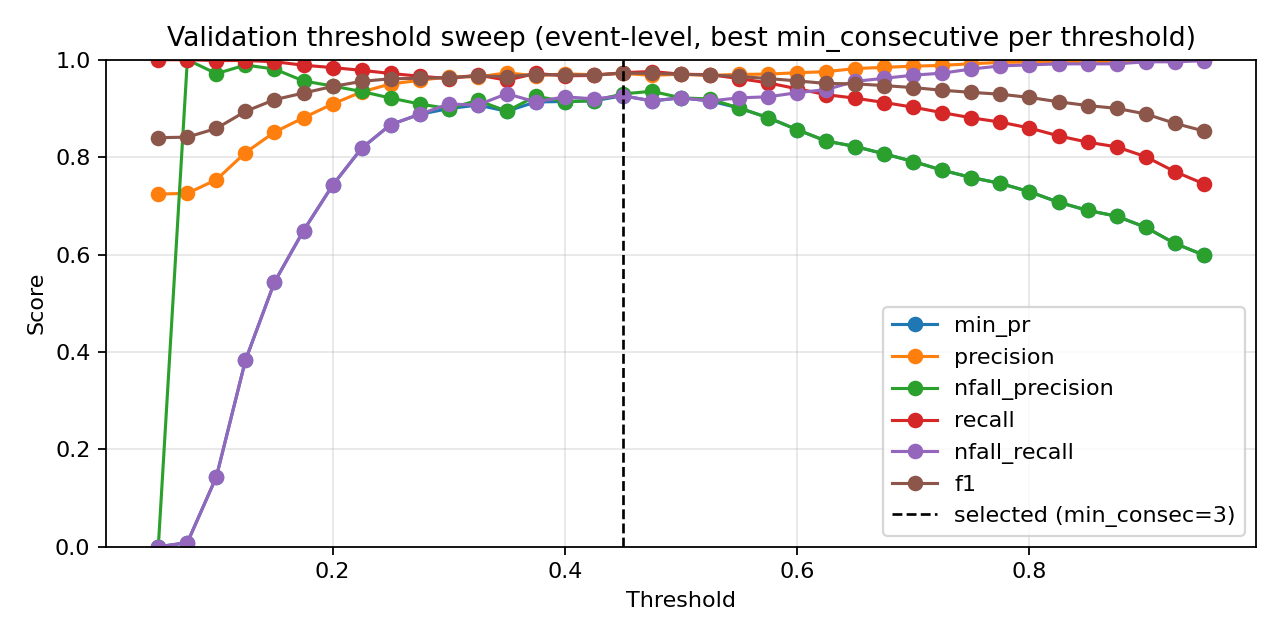

The data file committed next to this chart (first rows):
threshold, min_consecutive, eval_level, precision, nfall_precision, recall, nfall_recall, min_pr, f1, accuracy
0.05, 1, event, 0.724, 0.0, 1.0, 0.0, 0.0, 0.8399, 0.724
0.05, 2, event, 0.724, 0.0, 1.0, 0.0, 0.0, 0.8399, 0.724
0.05, 3, event, 0.724, 0.0, 1.0, 0.0, 0.0, 0.8399, 0.724
0.05, 4, event, 0.724, 0.0, 1.0, 0.0, 0.0, 0.8399, 0.724
0.05, 5, event, 0.724, 0.0, 1.0, 0.0, 0.0, 0.8399, 0.724
0.05, 7, event, 0.724, 0.0, 1.0, 0.0, 0.0, 0.8399, 0.724
0.05, 9, event, 0.724, 0.0, 1.0, 0.0, 0.0, 0.8399, 0.724
0.075, 1, event, 0.7245, 1.0, 1.0, 0.002114, 0.002114, 0.8402, 0.7246
0.075, 2, event, 0.7245, 1.0, 1.0, 0.002114, 0.002114, 0.8402, 0.7246
0.075, 3, event, 0.7245, 1.0, 1.0, 0.002114, 0.002114, 0.8402, 0.7246
0.075, 4, event, 0.7249, 1.0, 1.0, 0.004228, 0.004228, 0.8405, 0.7252
0.075, 5, event, 0.7253, 1.0, 1.0, 0.006342, 0.006342, 0.8408, 0.7258
0.075, 7, event, 0.7253, 1.0, 1.0, 0.006342, 0.006342, 0.8408, 0.7258
0.075, 9, event, 0.7257, 1.0, 1.0, 0.008457, 0.008457, 0.8411, 0.7264
0.1, 1, event, 0.73, 1.0, 1.0, 0.0296, 0.0296, 0.8439, 0.7322
0.1, 2, event, 0.7322, 1.0, 1.0, 0.04017, 0.04017, 0.8454, 0.7351
0.1, 3, event, 0.7343, 1.0, 1.0, 0.05074, 0.05074, 0.8468, 0.738
0.1, 4, event, 0.7378, 1.0, 1.0, 0.06765, 0.06765, 0.8491, 0.7427
0.1, 5, event, 0.7391, 1.0, 1.0, 0.074, 0.074, 0.85, 0.7445
0.1, 7, event, 0.7476, 1.0, 1.0, 0.1142, 0.1142, 0.8556, 0.7555
0.1, 9, event, 0.7536, 0.9714, 0.9984, 0.1438, 0.1438, 0.8589, 0.7625
0.125, 1, event, 0.7467, 1.0, 1.0, 0.1099, 0.1099, 0.855, 0.7544
0.125, 2, event, 0.7517, 1.0, 1.0, 0.1332, 0.1332, 0.8582, 0.7608
0.125, 3, event, 0.7576, 1.0, 1.0, 0.1607, 0.1607, 0.8621, 0.7684
0.125, 4, event, 0.766, 1.0, 1.0, 0.1987, 0.1987, 0.8675, 0.7789
0.125, 5, event, 0.7713, 1.0, 1.0, 0.222, 0.222, 0.8709, 0.7853
0.125, 7, event, 0.7915, 1.0, 1.0, 0.3087, 0.3087, 0.8836, 0.8092
0.125, 9, event, 0.8093, 0.9891, 0.9984, 0.3827, 0.3827, 0.8939, 0.8285
0.15, 1, event, 0.7679, 1.0, 1.0, 0.2072, 0.2072, 0.8687, 0.7812
0.15, 2, event, 0.7751, 1.0, 1.0, 0.2389, 0.2389, 0.8733, 0.79
0.15, 3, event, 0.784, 1.0, 1.0, 0.277, 0.277, 0.8789, 0.8005
0.15, 4, event, 0.793, 1.0, 1.0, 0.315, 0.315, 0.8845, 0.811
0.15, 5, event, 0.8048, 1.0, 1.0, 0.3636, 0.3636, 0.8918, 0.8244
0.15, 7, event, 0.8282, 0.9908, 0.9984, 0.4567, 0.4567, 0.9054, 0.8489
0.15, 9, event, 0.8512, 0.9809, 0.996, 0.5433, 0.5433, 0.9179, 0.8711
0.175, 1, event, 0.7864, 1.0, 1.0, 0.2875, 0.2875, 0.8805, 0.8034
0.175, 2, event, 0.794, 1.0, 1.0, 0.3192, 0.3192, 0.8852, 0.8121
0.175, 3, event, 0.8074, 1.0, 1.0, 0.3742, 0.3742, 0.8934, 0.8273
0.175, 4, event, 0.8213, 1.0, 1.0, 0.4292, 0.4292, 0.9019, 0.8425
0.175, 5, event, 0.835, 0.9956, 0.9992, 0.482, 0.482, 0.9098, 0.8565
0.175, 7, event, 0.859, 0.9644, 0.9919, 0.5729, 0.5729, 0.9207, 0.8763
0.175, 9, event, 0.8808, 0.9564, 0.9887, 0.649, 0.649, 0.9317, 0.895
0.2, 1, event, 0.8036, 0.9942, 0.9992, 0.3594, 0.3594, 0.8908, 0.8226
0.2, 2, event, 0.8184, 0.99, 0.9984, 0.4186, 0.4186, 0.8995, 0.8384
0.2, 3, event, 0.831, 0.991, 0.9984, 0.4672, 0.4672, 0.907, 0.8518
0.2, 4, event, 0.8429, 0.9918, 0.9984, 0.5116, 0.5116, 0.9141, 0.8641
0.2, 5, event, 0.8604, 0.9715, 0.9936, 0.5772, 0.5772, 0.9222, 0.8786
0.2, 7, event, 0.8867, 0.9634, 0.9903, 0.6681, 0.6681, 0.9357, 0.9014
0.2, 9, event, 0.9092, 0.9461, 0.9839, 0.7421, 0.7421, 0.945, 0.9172
0.225, 1, event, 0.8242, 0.9858, 0.9976, 0.4419, 0.4419, 0.9027, 0.8442
0.225, 2, event, 0.8352, 0.9828, 0.9968, 0.4841, 0.4841, 0.9089, 0.8553
0.225, 3, event, 0.8466, 0.9803, 0.996, 0.5264, 0.5264, 0.9152, 0.8664
0.225, 4, event, 0.8648, 0.979, 0.9952, 0.592, 0.592, 0.9254, 0.8839
0.225, 5, event, 0.8813, 0.9715, 0.9927, 0.649, 0.649, 0.9337, 0.8979
0.225, 7, event, 0.9102, 0.9591, 0.9879, 0.7442, 0.7442, 0.9474, 0.9207
0.225, 9, event, 0.9338, 0.9348, 0.9782, 0.8182, 0.8182, 0.9555, 0.9341
0.25, 1, event, 0.8388, 0.9874, 0.9976, 0.4968, 0.4968, 0.9113, 0.8594
0.25, 2, event, 0.8502, 0.9846, 0.9968, 0.5391, 0.5391, 0.9177, 0.8705
0.25, 3, event, 0.8668, 0.9826, 0.996, 0.5983, 0.5983, 0.9269, 0.8862
0.25, 4, event, 0.8821, 0.9778, 0.9944, 0.6512, 0.6512, 0.9348, 0.8996
... 199 more rows
